Run: headless pygame with SDL's dummy video driver; simulated clock (each Clock.tick advances the game by its frame time, no real sleeping); random seed 0; keys injected as events and as key.get_pressed() state; mouse plan: one left click at the window centre at the start of phase 2, then a move to the lower-right quarter at the start of phase 3.
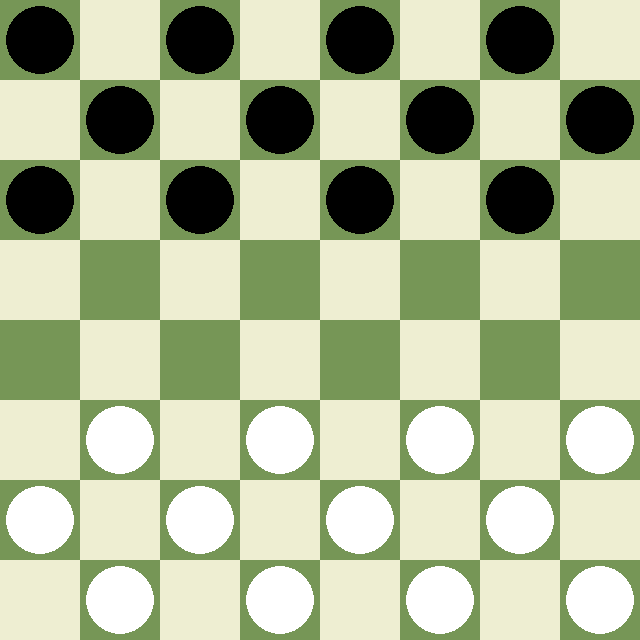
Frame 1 of 4 · flips 1–60 · no input
Frame 2 of 4 · flips 61–180 · clicked the window centre · tapped SPACE, RETURN · held RIGHT (→), D · screen unchanged from frame 1, image omitted
Frame 3 of 4 · flips 181–300 · moved the mouse to the lower-right quarter · held DOWN (↓), S · screen unchanged from frame 2, image omitted
Frame 4 of 4 · flips 301–420 · held LEFT (←), A, UP (↑), W · screen unchanged from frame 3, image omitted

The pygame program that drew these frames:

import pygame
import time
pygame.init()

LARGURA = 640
ALTURA = 640

BEGE = (238,238,210)
PRETO = (0, 0, 0)
FOSCO = (158, 158, 158)
BRANCO = (255, 255, 255)
CINZA = (100, 100, 100)
VERDE_ESCURO = (118,150,86)
YELLOW = (0, 255, 0)
VERMELHO_CLARO = (255, 0, 0)
AZUL = (0, 0, 255)
COR_FUNDO = (54, 54, 54)
COR_TAB = (0, 31, 0)
YELLOW = (255,215,0)
CINZA = (222, 235, 235)
MARROM = (235,199,158)
CORAL = (240,128,128)
VERDE_CLARO = (0, 255, 0)
TAMANHO_QUADRADO = 80
TAMANHO_DAMA = 34
TAMANHO_RAINHA = 17


tela = pygame.display.set_mode((640, 640))
clock = pygame.time.Clock()


# Classe principal

class Jogo:
    # Classe para tomar conta do estado do jogo
    def __init__(self):
        self.estado = 'jogando'
        self.turno = 1
        self.jogadores = ('x', 'o')
        self.cedula_selecionada = None
        self.pulando = False
        self.tabuleiro = [['x', '-', 'x', '-', 'x', '-', 'x', '-'],
                          ['-', 'x', '-', 'x', '-', 'x', '-', 'x'],
                          ['x', '-', 'x', '-', 'x', '-', 'x', '-'],
                          ['-', '-', '-', '-', '-', '-', '-', '-'],
                          ['-', '-', '-', '-', '-', '-', '-', '-'],
                          ['-', 'o', '-', 'o', '-', 'o', '-', 'o'],
                          ['o', '-', 'o', '-', 'o', '-', 'o', '-'],
                          ['-', 'o', '-', 'o', '-', 'o', '-', 'o']]

    def getTabuleiro(self):
        return self.tabuleiro

    def jogadas(self, pos):
        if self.estado == "jogando":
            linha, coluna = linha_clicada(pos), coluna_clicada(pos)
            if self.cedula_selecionada:
                movimento = self.is_movimento_valido(self.jogadores[self.turno % 2], self.cedula_selecionada, linha,
                                                     coluna)
                if movimento[0]:
                    self.jogar(self.jogadores[self.turno % 2], self.cedula_selecionada, linha, coluna, movimento[1])
                elif linha == self.cedula_selecionada[0] and coluna == self.cedula_selecionada[1]:
                    movs = self.movimento_obrigatorio(self.cedula_selecionada)
                    if movs[0] == []:
                        if self.pulando:
                            self.pulando = False
                            self.proximo_turno()
                    self.cedula_selecionada = None

            else:
                if self.tabuleiro[linha][coluna].lower() == self.jogadores[self.turno % 2]:
                    self.cedula_selecionada = [linha, coluna]

    def is_movimento_valido(self, jogador, localizacao_cedula, linha_destino, coluna_destino):

        linha_originaria = localizacao_cedula[0]
        coluna_originaria = localizacao_cedula[1]

        obrigatorios = self.todos_obrigatorios()

        if obrigatorios != {}:
            if (linha_originaria, coluna_originaria) not in obrigatorios:
                return False, None
            elif [linha_destino, coluna_destino] not in obrigatorios[(linha_originaria, coluna_originaria)]:
                return False, None

        movimento, pulo = self.movimentos_possiveis(localizacao_cedula)

        if [linha_destino, coluna_destino] in movimento:
            if pulo:
                if len(pulo) == 1:
                    return True, pulo[0]
                else:
                    for i in range(len(pulo)):
                        if abs(pulo[i][0] - linha_destino) == 1 and abs(pulo[i][1] - coluna_destino) == 1:
                            return True, pulo[i]

            if self.pulando:
                return False, None

            return True, None

        return False, None
    def jogaIA(self):
        #time.sleep(2)
        pulo = []
        obrigatorios = self.todos_obrigatorios()
        print (obrigatorios)
        if obrigatorios != {}:
            for i in range(len(self.tabuleiro)):
                for j in range(len(self.tabuleiro[1])):
                    if(i,j) in obrigatorios:
                        linha_origem = i
                        coluna_origem = j
                        resp = obrigatorios[(i,j)]
                        linha_dest = resp[0][0]
                        coluna_dest = resp[0][1]
                        print ('posicao origem: (', linha_origem, ',', coluna_origem, ')')
                        print ('posicao destino: (', linha_dest, ',', coluna_dest, ')')
                        break

            y_origem = ALTURA / 8 * linha_origem
            x_origem = ALTURA / 8 * coluna_origem

            y_d = ALTURA / 8 * linha_dest
            x_d = ALTURA / 8 * coluna_dest

            y_dest = int(ALTURA / 8) * linha_dest + int(ALTURA / 16)
            x_dest = int(ALTURA / 8) * coluna_dest + int(ALTURA / 16)

            y = int(ALTURA / 8) * linha_origem + int(ALTURA / 16)
            x = int(ALTURA / 8) * coluna_origem + int(ALTURA / 16)

            pygame.draw.rect(tela, YELLOW, (x_origem, y_origem, 80, 80))
            pygame.draw.circle(tela, PRETO, (int(x), int(y)), TAMANHO_DAMA, 0)
            pygame.display.update()
            time.sleep(1)
            pygame.draw.circle(tela, FOSCO, (int(x_dest), int(y_dest)), TAMANHO_DAMA, 0)
            pygame.display.update()
            time.sleep(1)
            pygame.draw.rect(tela, VERDE_ESCURO, (x_d, y_d, 80, 80))
            pygame.draw.rect(tela, VERDE_ESCURO, (x_origem, y_origem, 80, 80))
            pygame.draw.circle(tela, PRETO, (int(x), int(y)), TAMANHO_DAMA, 0)
            pygame.display.update()
            time.sleep(1)
            #pygame.draw.rect(tela, VERDE_CLARO, (linha_dest, coluna_dest, 80, 80))

            char = self.tabuleiro[linha_origem][coluna_origem]
            self.tabuleiro[linha_dest][coluna_dest] = char
            self.tabuleiro[linha_origem][coluna_origem] = '-'

            if linha_dest > linha_origem:
                pulo.append(linha_origem + 1)
            else:
                pulo.append(linha_origem - 1)
            if coluna_dest > coluna_origem:
                pulo.append(coluna_origem + 1)
            else:
                pulo.append(coluna_origem - 1)

            #self.pulando = True

            if (linha_dest == 7):
                if not self.movimentos_possiveis((linha_dest, coluna_dest))[0]:
                    self.tabuleiro[linha_dest][coluna_dest] = char.upper()

            self.tabuleiro[pulo[0]][pulo[1]] = '-'
            #self.cedula_selecionada = [linha_dest, coluna_dest]
            #self.pulando = True

            vencedor = self.verifica_vencedor()

            if vencedor != None:
                self.estado = ('game over')
        else:
            self.cedula_selecionada = None
            self.proximo_turno()

    def proximo_turno(self):
        self.turno += 1

    def jogar(self, jogador, localizacao_cedula, linha_destino, coluna_destino, pulo):
        linha_atual = localizacao_cedula[0]
        coluna_atual = localizacao_cedula[1]
        char = self.tabuleiro[linha_atual][coluna_atual]

        self.tabuleiro[linha_destino][coluna_destino] = char
        self.tabuleiro[linha_atual][coluna_atual] = '-'

        if pulo:
            self.pulando = True

        if (jogador == 'x' and linha_destino == 7) or (jogador == 'o' and linha_destino == 0):
            if not self.movimentos_possiveis((linha_destino, coluna_destino))[0]:
                self.tabuleiro[linha_destino][coluna_destino] = char.upper()

        if pulo:
            self.tabuleiro[pulo[0]][pulo[1]] = '-'
            self.cedula_selecionada = [linha_destino, coluna_destino]
            self.pulando = True

        else:
            self.cedula_selecionada = None
            self.proximo_turno()
        vencedor = self.verifica_vencedor()

        if vencedor != None:
            self.estado = ('game over')

    def proximo_turno(self):
        self.turno += 1

        # RETORNA TODOS OS MOVIMENTOS OBRIGATORIOS DE UM TURNO
    def todos_obrigatorios(self):
        all = {}

        for r in range(len(self.tabuleiro)):
            for c in range(len(self.tabuleiro[r])):
                ob, pulos = self.movimento_obrigatorio((r, c))
                if ob != []:
                    all[(r, c)] = ob

        return all
        # RETORNA OS MOVIMENTOS OBRIGATORIOS DE UMA PECA QUE PODE SER JOGADA EM DETERMINADO TURNO
    def movimento_obrigatorio(self, localizacao_cedula):
        obrigatorios = []
        posicao_cedula_pulada = []

        l = localizacao_cedula[0]
        c = localizacao_cedula[1]

        jogador = self.jogadores[self.turno % 2]
        index = self.jogadores.index(jogador)

        array = [jogador.lower(), jogador.upper(), '-']

        if self.tabuleiro[l][c].islower() and self.tabuleiro[l][c] == jogador and \
                                self.turno % 2 == index:
            if l > 0:
                if c < 7:
                    if self.tabuleiro[l - 1][c + 1].lower() not in array:
                        l_x = l - 1
                        l_c = c + 1

                        if l_x - 1 >= 0 and l_c + 1 <= 7:
                            if self.tabuleiro[l_x - 1][l_c + 1] == '-':
                                obrigatorios.append([l_x - 1, l_c + 1])
                                posicao_cedula_pulada.append((l_x, l_c))
                if c > 0:
                    if self.tabuleiro[l - 1][c - 1].lower() not in array:
                        l_x = l - 1
                        l_c = c - 1

                        if l_x - 1 >= 0 and l_c - 1 >= 0:
                            if self.tabuleiro[l_x - 1][l_c - 1] == '-':
                                obrigatorios.append([l_x - 1, l_c - 1])
                                posicao_cedula_pulada.append((l_x, l_c))
            if l < 7:
                if c < 7:
                    if self.tabuleiro[l + 1][c + 1].lower() not in array:
                        l_x = l + 1
                        l_c = c + 1

                        if l_x + 1 <= 7 and l_c + 1 <= 7:
                            if self.tabuleiro[l_x + 1][l_c + 1] == '-':
                                obrigatorios.append([l_x + 1, l_c + 1])
                                posicao_cedula_pulada.append((l_x, l_c))
                if c > 0:
                    if self.tabuleiro[l + 1][c - 1].lower() not in array:
                        l_x = l + 1
                        l_c = c - 1

                        if l_x + 1 <= 7 and l_c - 1 >= 0:
                            if self.tabuleiro[l_x + 1][l_c - 1] == '-':
                                obrigatorios.append([l_x + 1, l_c - 1])
                                posicao_cedula_pulada.append((l_x, l_c))

        return obrigatorios, posicao_cedula_pulada

    def existe_possivel(self):
        for l in range(len(self.tabuleiro)):
            for c in range(len(self.tabuleiro[l])):
                if self.movimentos_possiveis((l, c))[0]:
                    return True
        return False

    # MOSTRA OS MOVIMENTOS POSSIVEIS DE UMA PECA SELECIONADA
    def movimentos_possiveis(self, localizacao_cedula):
        movimentos, pulos = self.movimento_obrigatorio(localizacao_cedula)

        if movimentos == []:
            linha_atual = localizacao_cedula[0]
            coluna_atual = localizacao_cedula[1]

            if self.tabuleiro[linha_atual][coluna_atual].islower():
                if self.tabuleiro[linha_atual][coluna_atual] == 'o':
                    if linha_atual > 0:
                        if coluna_atual < 7:
                            if self.tabuleiro[linha_atual - 1][coluna_atual + 1] == '-':
                                movimentos.append([linha_atual - 1, coluna_atual + 1])
                        if coluna_atual > 0:
                            if self.tabuleiro[linha_atual - 1][coluna_atual - 1] == '-':
                                movimentos.append([linha_atual - 1, coluna_atual - 1])

                elif self.tabuleiro[linha_atual][coluna_atual] == 'x':
                    if linha_atual < 7:
                        if coluna_atual < 7:
                            if self.tabuleiro[linha_atual + 1][coluna_atual + 1] == '-':
                                movimentos.append([linha_atual + 1, coluna_atual + 1])
                        if coluna_atual > 0:
                            if self.tabuleiro[linha_atual + 1][coluna_atual - 1] == '-':
                                movimentos.append([linha_atual + 1, coluna_atual - 1])

        return movimentos, pulos

        # VERIFICA O VENCEDOR
    def verifica_vencedor(self):

            x = sum([contador.count('x') + contador.count('X') for contador in self.tabuleiro])
            o = sum([contador.count('o') + contador.count('O') for contador in self.tabuleiro])

            if x == 0:
                return 'o'

            if o == 0:
                return 'x'

            if x == 1 and o == 1:
                return 'empate'

            if self.cedula_selecionada:
                if not self.movimentos_possiveis(self.cedula_selecionada)[0]:
                    if x == 1 and self.turno % 2 == 0:
                        return 'o'
                    if o == 1 and self.turno % 2 == 1:
                        return 'x'

            if not self.existe_possivel():
                return 'empate'

            return None


    def desenha(self):
        matriz = []

        for i in range(8):
            if i % 2 == 0:
                matriz.append(['#', '-', '#', '-', '#', '-', '#', '-'])
            else:
                matriz.append(['-', '#', '-', '#', '-', '#', '-', '#'])

        y = 0
        for l in range(len(matriz)):
            x = 0
            for c in range(len(matriz[l])):
                if matriz[l][c] == '#':
                    pygame.draw.rect(tela, VERDE_ESCURO, (x, y, TAMANHO_QUADRADO, TAMANHO_QUADRADO))
                else:
                    pygame.draw.rect(tela, BEGE, (x, y, TAMANHO_QUADRADO, TAMANHO_QUADRADO))
                x += TAMANHO_QUADRADO
            y += TAMANHO_QUADRADO

        if self.cedula_selecionada:
            obrigatorios = self.todos_obrigatorios()
            movs = self.movimentos_possiveis(self.cedula_selecionada)

            if obrigatorios != {}:
                if (self.cedula_selecionada[0], self.cedula_selecionada[1]) not in obrigatorios:
                    x_vermelho = ALTURA / 8 * self.cedula_selecionada[1]
                    y_vermelho = ALTURA / 8 * self.cedula_selecionada[0]
                    pygame.draw.rect(tela, VERMELHO_CLARO, (x_vermelho, y_vermelho, 80, 80))
                else:
                    if movs[0] == []:
                        x_vermelho = ALTURA / 8 * self.cedula_selecionada[1]
                        y_vermelho = ALTURA / 8 * self.cedula_selecionada[0]

                        pygame.draw.rect(tela, VERMELHO_CLARO, (x_vermelho, y_vermelho, 80, 80))
                    else:
                        for i in range(len(movs[0])):
                            x_possivel = ALTURA / 8 * movs[0][i][1]
                            y_possivel = ALTURA / 8 * movs[0][i][0]

                            pygame.draw.rect(tela, YELLOW, (x_possivel, y_possivel, 80, 80))
            else:
                if self.pulando:
                    x_vermelho = ALTURA / 8 * self.cedula_selecionada[1]
                    y_vermelho = ALTURA / 8 * self.cedula_selecionada[0]

                    pygame.draw.rect(tela, VERMELHO_CLARO, (x_vermelho, y_vermelho, 80, 80))
                else:
                    if movs[0] == []:
                        x_vermelho = ALTURA / 8 * self.cedula_selecionada[1]
                        y_vermelho = ALTURA / 8 * self.cedula_selecionada[0]

                        pygame.draw.rect(tela, VERMELHO_CLARO, (x_vermelho, y_vermelho, 80, 80))
                    else:
                        for i in range(len(movs[0])):
                            x_possivel = ALTURA / 8 * movs[0][i][1]
                            y_possivel = ALTURA / 8 * movs[0][i][0]

                            pygame.draw.rect(tela, YELLOW, (x_possivel, y_possivel, 80, 80))

        for l in range(len(self.tabuleiro)):
            for c in range(len(self.tabuleiro[l])):
                elemento = self.tabuleiro[l][c]
                if elemento != '-':
                    x = int(ALTURA / 8) * c + int(ALTURA / 16)
                    y = int(ALTURA / 8) * l + int(ALTURA / 16)

                    if elemento.lower() == 'x':
                        pygame.draw.circle(tela, PRETO, (x, y), TAMANHO_DAMA, 0)
                    else:
                        pygame.draw.circle(tela, BRANCO, (x, y), TAMANHO_DAMA, 0)

def fim_de_jogo(winner):
    fim = False
    while not fim:
        for evento in pygame.event.get():
            if evento.type == pygame.QUIT:
                fim = True
                pygame.quit()
                quit()
            if evento.type == pygame.KEYDOWN or evento.type == pygame.MOUSEBUTTONDOWN:
                fim = True

        tela.fill(AZUL)
        fonte = pygame.font.SysFont('comicsansms', 50)

        surface_texto, rect_texto = None, None

        if winner == "empate":
            surface_texto, rect_texto = texto_na_tela("EMPATE!", fonte, BRANCO)
        elif winner == "x":
            surface_texto, rect_texto = texto_na_tela("PRETO WINS", fonte, PRETO)
        elif winner == "o":
            surface_texto, rect_texto = texto_na_tela("BRANCO WINS", fonte, BRANCO)
        rect_texto.center = ((LARGURA / 2), ALTURA / 3)
        tela.blit(surface_texto, rect_texto)

        fonte = pygame.font.Font(None, 30)
        voltar = fonte.render('Pressione qualquer tecla para jogar novamente.', False, CORAL)

        tela.blit(voltar, (25, 550))

        pygame.display.update()
        clock.tick(60)


def coluna_clicada(pos):
    x = pos[0]
    for i in range(1, 8):
        if x < i * ALTURA / 8:
            return i - 1
    return 7

def texto_na_tela(text, font, color):
	txt = font.render(text, True, color)
	return txt, txt.get_rect()

def linha_clicada(pos):
    y = pos[1]
    for i in range(1, 8):
        if y < i * ALTURA / 8:
            return i - 1
    return 7


def loop_jogo():
    sair = False

    jogo = Jogo()

    while not sair:
        #print (jogo.jogadores[jogo.turno % 2])
        if jogo.jogadores[jogo.turno % 2] == 'o':
            for evento in pygame.event.get():
                if evento.type == pygame.QUIT:
                    sair = True
                    pygame.quit()
                    quit()
                if evento.type == pygame.MOUSEBUTTONDOWN:
                    jogo.jogadas(pygame.mouse.get_pos())
        else:
            time.sleep(1)
            jogo.jogaIA()
                #jogo.proximo_turno()

        tela.fill(PRETO)
        jogo.desenha()

        vencedor = jogo.verifica_vencedor()

        if vencedor is not None:
            fim_de_jogo(vencedor)
            sair = True


        pygame.display.update()
        clock.tick(60)



loop_jogo()
pygame.quit()
quit()
